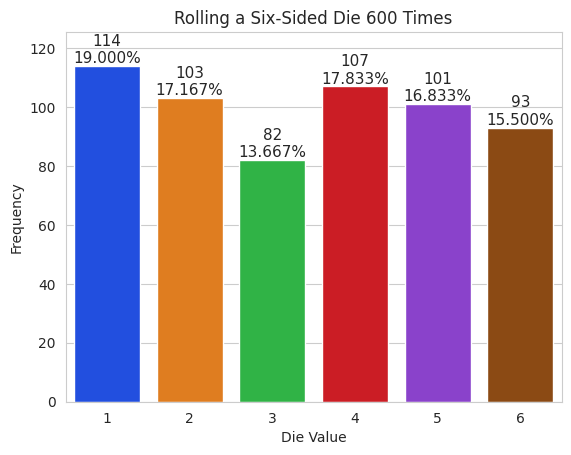

Source code (Python):
# coding: utf-8
import matplotlib.pyplot as plt
import numpy as np
import random
import seaborn as sns
rolls = [random.randrange(1, 7) for i in range(600)]
values, frequencies = np.unique(rolls, return_counts=True)
title = f'Rolling a Six-Sided Die {len(rolls):,} Times'
sns.set_style('whitegrid')
axes = sns.barplot(x=values, y=frequencies, palette='bright')
axes.set_title(title)
axes.set(xlabel='Die Value', ylabel='Frequency')  
axes.set_ylim(top=max(frequencies) * 1.10)
for bar, frequency in zip(axes.patches, frequencies):
    text_x = bar.get_x() + bar.get_width() / 2.0  
    text_y = bar.get_height() 
    text = f'{frequency:,}\n{frequency / len(rolls):.3%}'
    axes.text(text_x, text_y, text, 
              fontsize=11, ha='center', va='bottom')
              
